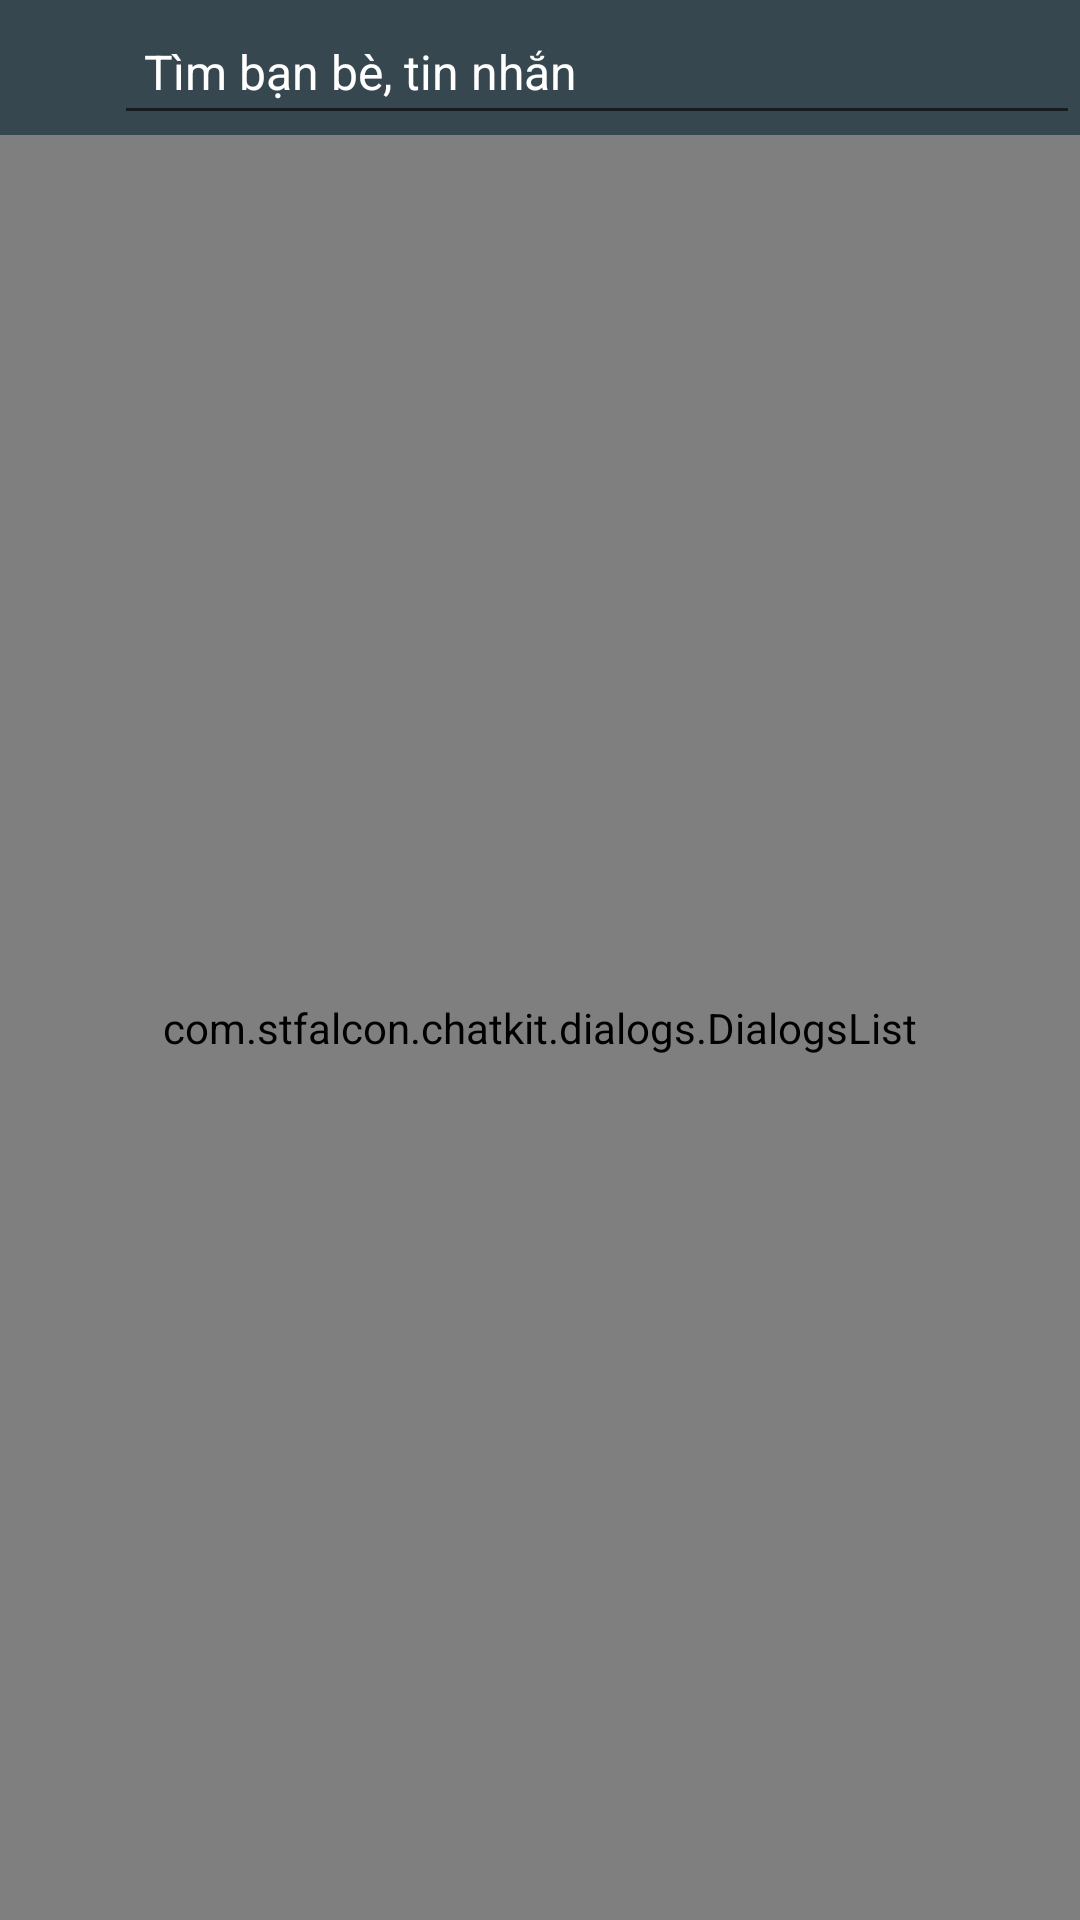

Android layout source for this screen:
<!-- AndroidManifest.xml: application theme AppTheme -->
<!-- res/layout/fragment_online.xml -->
<?xml version="1.0" encoding="utf-8"?>
<LinearLayout xmlns:android="http://schemas.android.com/apk/res/android"
    xmlns:tools="http://schemas.android.com/tools"
    android:layout_width="match_parent"
    android:layout_height="match_parent"
    android:descendantFocusability="beforeDescendants"
    android:focusableInTouchMode="true"
    android:orientation="vertical"
    tools:context=".ui.fragment.OnlineFragment">

    <LinearLayout
        android:layout_width="match_parent"
        android:layout_height="45dp"
        android:orientation="horizontal"
        android:background="@color/colorPrimaryDark">
    <ImageView
        android:layout_width="28dp"
        android:layout_marginLeft="10dp"
        android:src="@drawable/ic_search_black_24dp"
        android:layout_height="match_parent" />
        <EditText
            android:layout_width="match_parent"
            android:hint="Tìm bạn bè, tin nhắn"
            android:textColorHint="@color/white"
            android:textSize="@dimen/textsize_16"
            android:paddingLeft="10dp"
            android:focusedByDefault="false"
            android:textCursorDrawable="@null"
            android:backgroundTint="@color/transparent"
            android:layout_height="match_parent" />
    </LinearLayout>

    <com.stfalcon.chatkit.dialogs.DialogsList
        android:id="@+id/dialogsList"
        android:layout_width="match_parent"
        android:layout_height="match_parent" />

</LinearLayout>
<!-- resources referenced by this layout -->
<resources>
  <color name="colorPrimaryDark">#37474f</color>
  <color name="white">#ffffff</color>
  <dimen name="textsize_16">16sp</dimen>
  <style name="AppTheme" parent="Theme.AppCompat.Light.NoActionBar">
          
          <item name="colorPrimary">@color/colorPrimary</item>
          <item name="colorPrimaryDark">@color/colorPrimaryDark</item>
          <item name="colorAccent">@color/colorAccent</item>
      </style>
  <color name="colorPrimary">#2252ba</color>
  <color name="colorAccent">#FFFFFF</color>
</resources>
